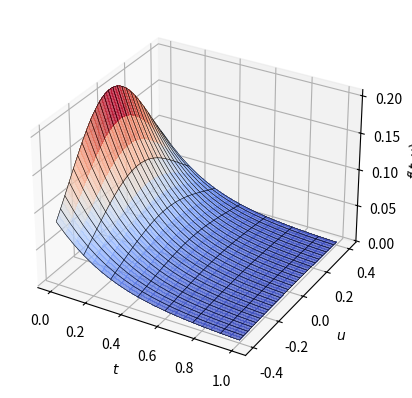

Reproduce this figure in Python. (Note: this script raises an exception after producing the figure.)
import numpy as np
import scipy.stats as scs
import scipy.linalg as scl
import time

T = 1.0
K = 20
K1 = 100
dt1 = T/K1

tt = np.reshape(np.linspace(0.0, T, K+1), [-1, 1, 1])

val_split = 0.2

mm = [10, 20, 30]
JJ = np.power(2, np.arange(9, 14))

err = np.nan*np.ones([len(mm), len(JJ), 2])
tms = np.nan*np.ones([len(mm), len(JJ)])
u1p = np.nan*np.ones([len(mm), len(JJ), K+1, 100])
for mi in range(len(mm)-1,len(mm)):
    m = mm[mi]
    J = JJ[0]
    Jtrain = int((1-val_split)*J)
    ind_train = np.arange(Jtrain)
    ind_test = np.arange(Jtrain, J)
    N = 10*int(np.sqrt(J/np.log(J)))
    
    C1 = 0.1*np.expand_dims(np.eye(m, dtype = np.float32), 0)/np.sqrt(m)
    C2 = 0.1*np.expand_dims(np.eye(m, dtype = np.float32), 0)/np.sqrt(m)
    c2 = 0.1*np.ones([1, m], dtype = np.float32)/m
    D = 0.2*np.expand_dims(np.eye(m, dtype = np.float32), 0)/np.sqrt(m)
    mu = np.zeros([K1+1, m], dtype = np.float32)
    Sigma = np.zeros([K1+1, m, m], dtype = np.float32)
    Sigma[0] = 0.5*np.eye(m, dtype = np.float32)/np.sqrt(m)
    for l in range(K1):
        mu[l+1] = mu[l] + (-np.matmul(C1[0], mu[l]) - c2)*dt1
        Sigma[l+1] = Sigma[l] + (-np.matmul(C1[0]+C2[0], Sigma[l]) - np.matmul(Sigma[l], C1[0]+C2[0]) + 2*D[0])*dt1
        
    mut = np.expand_dims(mu[::int(K1/K)], axis = 1)
    Sigmat = Sigma[::int(K1/K)]
    Sigmat1 = np.linalg.inv(Sigmat)
    
    V = np.random.normal(size = [1, 1, J, m], scale = 0.3).astype(dtype = np.float32)
    Y = np.exp(-0.5*np.sum(np.matmul(V[0]-mut, Sigmat1)*(V[0]-mut), axis = -1, keepdims = True))/np.power(2.0*np.pi, m/2.0)/np.reshape(np.sqrt(np.linalg.det(Sigmat)), [-1, 1, 1])
    
    # Initialize variables
    mu0 = scs.multivariate_t.rvs(size = N, shape = np.eye(m))
    B0 = np.reshape(scs.multivariate_t.rvs(size = N, shape = np.eye(m**2)), [N, m, m])
    Si0 = 1e-4*np.expand_dims(np.eye(m), 0) + np.matmul(B0, np.transpose(B0, [0, 2, 1]))
    
    mu1 = np.zeros([N, K1+1, m])
    Si1 = np.zeros([N, K1+1, m, m])
    Si1[:, 0] = np.tile(np.expand_dims(Sigma[0], 0), [N, 1, 1])
    for l in range(K1):
        mu1[:, l+1] = mu1[:, l] + (-np.matmul(mu1[:, l], C1[0]) - c2)*dt1
        Si1[:, l+1] = Si1[:, l] + (-np.matmul(C1+C2, Si1[:, l]) - np.matmul(Si1[:, l], C1+C2) + 2*D)*dt1
        
    mut1 = np.expand_dims(mu1[:, ::int(K1/K)], axis = 2)
    Sit1 = Si1[:, ::int(K1/K)]
    Sit11 = np.linalg.inv(Sit1)
    
    R = np.exp(-0.5*np.sum(np.matmul(V-mut1, Sit11)*(V-mut), axis = -1, keepdims = True))/np.power(2.0*np.pi, m/2.0)/np.reshape(np.sqrt(np.linalg.det(Sit1)), [N, K+1, 1, 1])
    W = scl.lstsq(np.reshape(R[:, 0, ind_train], [N, -1]).T , Y[0, ind_train].flatten(), lapack_driver = 'gelsy')[0]
    Y_pred = np.sum(R*np.reshape(W, [-1, 1, 1, 1]), axis = 0)
    
    for Ji in range(len(JJ)):
        J = JJ[Ji]
        Jtrain = int((1-val_split)*J)
        ind_train = np.arange(Jtrain)
        ind_test = np.arange(Jtrain, J)
        N = 10*int(np.sqrt(J/np.log(J)))
        
        V = np.random.normal(size = [1, 1, J, m], scale = 0.3).astype(dtype = np.float32)
        Y = np.exp(-0.5*np.sum(np.matmul(V[0]-mut, Sigmat1)*(V[0]-mut), axis = -1, keepdims = True))/np.power(2.0*np.pi, m/2.0)/np.reshape(np.sqrt(np.linalg.det(Sigmat)), [-1, 1, 1])
        
        b = time.time()
        mu0 = scs.multivariate_t.rvs(size = N, shape = np.eye(m))
        B0 = np.reshape(scs.multivariate_t.rvs(size = N, shape = np.eye(m**2)), [N, m, m])
        Si0 = np.matmul(B0, np.transpose(B0, [0, 2, 1]))
        
        mu1 = np.zeros([N, K1+1, m])
        Si1 = np.zeros([N, K1+1, m, m])
        Si1[:, 0] = np.tile(np.expand_dims(Sigma[0], 0), [N, 1, 1])
        for l in range(K1):
            mu1[:, l+1] = mu1[:, l] + (-np.matmul(mu1[:, l], C1[0]) - c2)*dt1
            Si1[:, l+1] = Si1[:, l] + (-np.matmul(C1+C2, Si1[:, l]) - np.matmul(Si1[:, l], C1+C2) + 2*D)*dt1
            
        mut1 = np.expand_dims(mu1[:, ::int(K1/K)], axis = 2)
        Sit1 = Si1[:, ::int(K1/K)]
        Sit11 = np.linalg.inv(Sit1)
        
        R = np.exp(-0.5*np.sum(np.matmul(V-mut1, Sit11)*(V-mut), axis = -1, keepdims = True))/np.power(2.0*np.pi, m/2.0)/np.reshape(np.sqrt(np.linalg.det(Sit1)), [N, K+1, 1, 1])
        W = scl.lstsq(np.reshape(R[:, 0, ind_train], [N, -1]).T , Y[0, ind_train].flatten(), lapack_driver = 'gelsy')[0]
        Y_pred = np.sum(R*np.reshape(W, [-1, 1, 1, 1]), axis = 0)
        
        err[mi, Ji, 0] = np.sqrt(np.mean(np.square(Y[:, ind_train] - Y_pred[:, ind_train])))
        err[mi, Ji, 1] = np.sqrt(np.mean(np.square(Y[:, ind_test] - Y_pred[:, ind_test])))
        
        e = time.time()
        tms[mi, Ji] = e-b
        
        u = 0.25*np.ones([1, 1, 100, m])
        u1 = np.linspace(-0.4, 0.4, 100)
        u[0, 0, :, 0] = u1
        R = np.exp(-0.5*np.sum(np.matmul(u-mut1, Sit11)*(u-mut), axis = -1, keepdims = True))/np.power(2.0*np.pi, m/2.0)/np.reshape(np.sqrt(np.linalg.det(Sit1)), [N, K+1, 1, 1])
        u1p[mi, Ji] = np.sum(R*np.reshape(W, [-1, 1, 1, 1]), axis = 0)[:, :, 0]
        
        print("RF learned for m = " + str(m) + ", J = " + str(J) + ", N = " + str(N) + ", in " + '{:.4f}'.format(tms[mi, Ji]) + "s: in-sample " + '{:.4f}'.format(err[mi, Ji, 0]) + ", out-of-sample " + '{:.4f}'.format(err[mi, Ji, 1]))
        
        import matplotlib.pyplot as plt
        fig = plt.figure()
        ax = fig.add_subplot(projection = '3d')
        y = np.exp(-0.5*np.sum(np.matmul(u[0]-mut, Sigmat1)*(u[0]-mut), axis = -1, keepdims = True))/np.power(2.0*np.pi, m/2.0)/np.reshape(np.sqrt(np.linalg.det(Sigmat)), [-1, 1, 1])
        uu_plot, tt_plot = np.meshgrid(u1, tt.flatten())
        ax.plot_surface(tt_plot, uu_plot, u1p[mi, Ji], cmap = plt.cm.coolwarm, alpha = 0.7, linewidth = 0, antialiased = False)
        ax.plot_wireframe(tt_plot, uu_plot, y[:, :, 0], rstride = 3, cstride = 4, color = "black", linewidth = 0.4)
        ax.set_xlabel('$t$')
        ax.set_ylabel('$u$')
        ax.set_zlabel('$f(t,u)$')
        plt.show()
        
    np.savetxt("fokker_data/fokker_usv_RN_err_" + str(mm[mi]) + ".csv", err[mi])
    np.savetxt("fokker_data/fokker_usv_RN_tms_" + str(mm[mi]) + ".csv", tms[mi])
    np.savetxt("fokker_data/fokker_usv_RN_u1p_" + str(mm[mi]) + ".csv", np.reshape(u1p[mi], [len(JJ), -1]))
